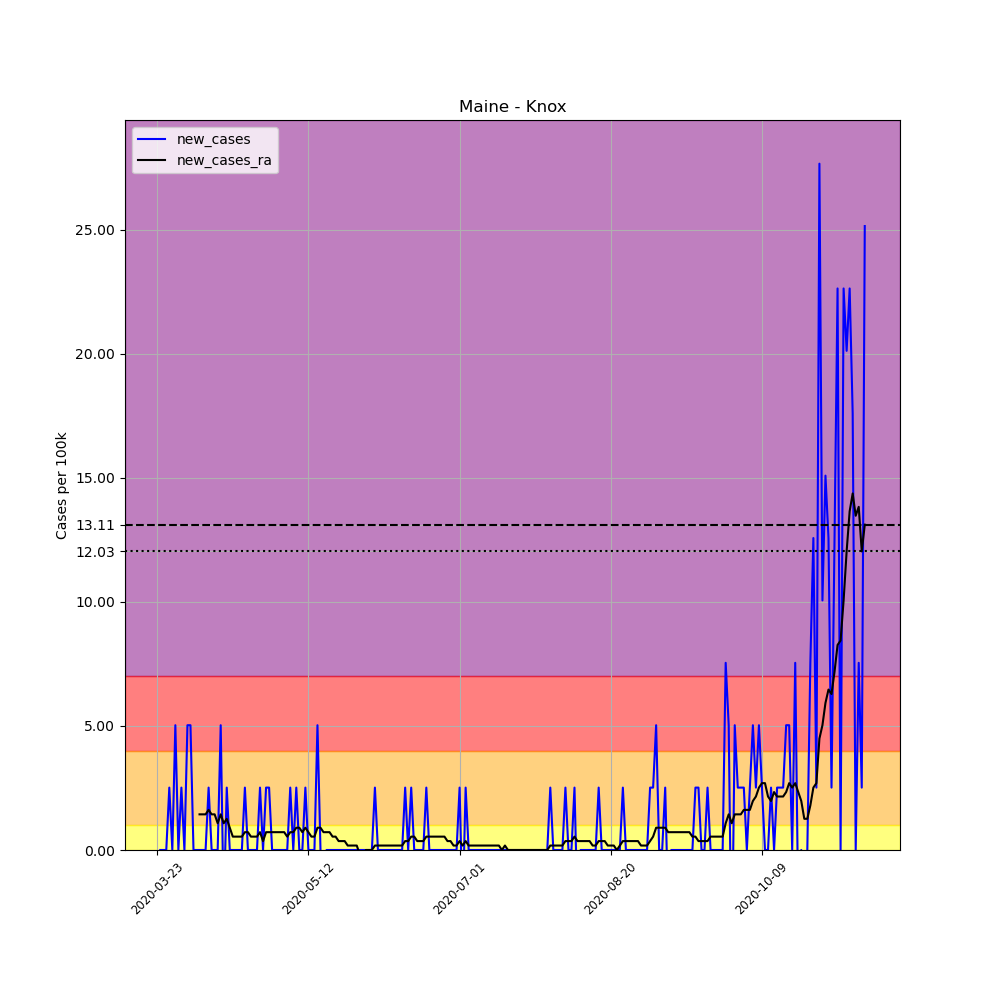

The data file committed next to this chart (first rows):
, date, county, state, fips, cases, deaths, COUNTY, STNAME, CTYNAME, POPESTIMATE2019, per_100k, new_cases, new_cases_ra
277423, 2020-03-23, Knox, Maine, 23013, 1, 0, 13, Maine, Knox, 39772, 2.514, , 
277424, 2020-03-24, Knox, Maine, 23013, 1, 0, 13, Maine, Knox, 39772, 2.514, 0.0, 
277425, 2020-03-25, Knox, Maine, 23013, 1, 0, 13, Maine, Knox, 39772, 2.514, 0.0, 
277426, 2020-03-26, Knox, Maine, 23013, 1, 0, 13, Maine, Knox, 39772, 2.514, 0.0, 
277427, 2020-03-27, Knox, Maine, 23013, 2, 0, 13, Maine, Knox, 39772, 5.029, 2.514, 
277428, 2020-03-28, Knox, Maine, 23013, 2, 0, 13, Maine, Knox, 39772, 5.029, 0.0, 
277429, 2020-03-29, Knox, Maine, 23013, 4, 0, 13, Maine, Knox, 39772, 10.06, 5.029, 
277430, 2020-03-30, Knox, Maine, 23013, 4, 0, 13, Maine, Knox, 39772, 10.06, 0.0, 
277431, 2020-03-31, Knox, Maine, 23013, 5, 0, 13, Maine, Knox, 39772, 12.57, 2.514, 
277432, 2020-04-01, Knox, Maine, 23013, 5, 0, 13, Maine, Knox, 39772, 12.57, 0.0, 
277433, 2020-04-02, Knox, Maine, 23013, 7, 0, 13, Maine, Knox, 39772, 17.6, 5.029, 
277434, 2020-04-03, Knox, Maine, 23013, 9, 0, 13, Maine, Knox, 39772, 22.63, 5.029, 
277435, 2020-04-04, Knox, Maine, 23013, 9, 0, 13, Maine, Knox, 39772, 22.63, 0.0, 
277436, 2020-04-05, Knox, Maine, 23013, 9, 0, 13, Maine, Knox, 39772, 22.63, 0.0, 
277437, 2020-04-06, Knox, Maine, 23013, 9, 0, 13, Maine, Knox, 39772, 22.63, 0.0, 1.437
277438, 2020-04-07, Knox, Maine, 23013, 9, 0, 13, Maine, Knox, 39772, 22.63, 0.0, 1.437
277439, 2020-04-08, Knox, Maine, 23013, 9, 0, 13, Maine, Knox, 39772, 22.63, 0.0, 1.437
277440, 2020-04-09, Knox, Maine, 23013, 10, 0, 13, Maine, Knox, 39772, 25.14, 2.514, 1.616
277441, 2020-04-10, Knox, Maine, 23013, 10, 0, 13, Maine, Knox, 39772, 25.14, 0.0, 1.437
277442, 2020-04-11, Knox, Maine, 23013, 10, 0, 13, Maine, Knox, 39772, 25.14, 0.0, 1.437
277443, 2020-04-12, Knox, Maine, 23013, 10, 0, 13, Maine, Knox, 39772, 25.14, 0.0, 1.078
277444, 2020-04-13, Knox, Maine, 23013, 12, 0, 13, Maine, Knox, 39772, 30.17, 5.029, 1.437
277445, 2020-04-14, Knox, Maine, 23013, 11, 0, 13, Maine, Knox, 39772, 27.66, -2.514, 1.078
277446, 2020-04-15, Knox, Maine, 23013, 12, 0, 13, Maine, Knox, 39772, 30.17, 2.514, 1.257
277447, 2020-04-16, Knox, Maine, 23013, 12, 0, 13, Maine, Knox, 39772, 30.17, 0.0, 0.898
277448, 2020-04-17, Knox, Maine, 23013, 12, 0, 13, Maine, Knox, 39772, 30.17, 0.0, 0.5388
277449, 2020-04-18, Knox, Maine, 23013, 12, 0, 13, Maine, Knox, 39772, 30.17, 0.0, 0.5388
277450, 2020-04-19, Knox, Maine, 23013, 12, 0, 13, Maine, Knox, 39772, 30.17, 0.0, 0.5388
277451, 2020-04-20, Knox, Maine, 23013, 12, 0, 13, Maine, Knox, 39772, 30.17, 0.0, 0.5388
277452, 2020-04-21, Knox, Maine, 23013, 13, 0, 13, Maine, Knox, 39772, 32.69, 2.514, 0.7184
277453, 2020-04-22, Knox, Maine, 23013, 13, 0, 13, Maine, Knox, 39772, 32.69, 0.0, 0.7184
277454, 2020-04-23, Knox, Maine, 23013, 13, 0, 13, Maine, Knox, 39772, 32.69, 0.0, 0.5388
277455, 2020-04-24, Knox, Maine, 23013, 13, 0, 13, Maine, Knox, 39772, 32.69, 0.0, 0.5388
277456, 2020-04-25, Knox, Maine, 23013, 13, 0, 13, Maine, Knox, 39772, 32.69, 0.0, 0.5388
277457, 2020-04-26, Knox, Maine, 23013, 14, 0, 13, Maine, Knox, 39772, 35.2, 2.514, 0.7184
277458, 2020-04-27, Knox, Maine, 23013, 14, 0, 13, Maine, Knox, 39772, 35.2, 0.0, 0.3592
277459, 2020-04-28, Knox, Maine, 23013, 15, 0, 13, Maine, Knox, 39772, 37.71, 2.514, 0.7184
277460, 2020-04-29, Knox, Maine, 23013, 16, 0, 13, Maine, Knox, 39772, 40.23, 2.514, 0.7184
277461, 2020-04-30, Knox, Maine, 23013, 16, 0, 13, Maine, Knox, 39772, 40.23, 0.0, 0.7184
277462, 2020-05-01, Knox, Maine, 23013, 16, 0, 13, Maine, Knox, 39772, 40.23, 0.0, 0.7184
277463, 2020-05-02, Knox, Maine, 23013, 16, 0, 13, Maine, Knox, 39772, 40.23, 0.0, 0.7184
277464, 2020-05-03, Knox, Maine, 23013, 16, 0, 13, Maine, Knox, 39772, 40.23, 0.0, 0.7184
277465, 2020-05-04, Knox, Maine, 23013, 16, 0, 13, Maine, Knox, 39772, 40.23, 0.0, 0.7184
277466, 2020-05-05, Knox, Maine, 23013, 16, 0, 13, Maine, Knox, 39772, 40.23, 0.0, 0.5388
277467, 2020-05-06, Knox, Maine, 23013, 17, 0, 13, Maine, Knox, 39772, 42.74, 2.514, 0.7184
277468, 2020-05-07, Knox, Maine, 23013, 17, 0, 13, Maine, Knox, 39772, 42.74, 0.0, 0.7184
277469, 2020-05-08, Knox, Maine, 23013, 18, 0, 13, Maine, Knox, 39772, 45.26, 2.514, 0.898
277470, 2020-05-09, Knox, Maine, 23013, 18, 0, 13, Maine, Knox, 39772, 45.26, 0.0, 0.898
277471, 2020-05-10, Knox, Maine, 23013, 18, 0, 13, Maine, Knox, 39772, 45.26, 0.0, 0.7184
277472, 2020-05-11, Knox, Maine, 23013, 19, 0, 13, Maine, Knox, 39772, 47.77, 2.514, 0.898
277473, 2020-05-12, Knox, Maine, 23013, 19, 0, 13, Maine, Knox, 39772, 47.77, 0.0, 0.7184
277474, 2020-05-13, Knox, Maine, 23013, 19, 0, 13, Maine, Knox, 39772, 47.77, 0.0, 0.5388
277475, 2020-05-14, Knox, Maine, 23013, 19, 0, 13, Maine, Knox, 39772, 47.77, 0.0, 0.5388
277476, 2020-05-15, Knox, Maine, 23013, 21, 0, 13, Maine, Knox, 39772, 52.8, 5.029, 0.898
277477, 2020-05-16, Knox, Maine, 23013, 21, 0, 13, Maine, Knox, 39772, 52.8, 0.0, 0.898
277478, 2020-05-17, Knox, Maine, 23013, 20, 0, 13, Maine, Knox, 39772, 50.29, -2.514, 0.7184
277479, 2020-05-18, Knox, Maine, 23013, 20, 0, 13, Maine, Knox, 39772, 50.29, 0.0, 0.7184
277480, 2020-05-19, Knox, Maine, 23013, 20, 0, 13, Maine, Knox, 39772, 50.29, 0.0, 0.7184
277481, 2020-05-20, Knox, Maine, 23013, 20, 0, 13, Maine, Knox, 39772, 50.29, 0.0, 0.5388
277482, 2020-05-21, Knox, Maine, 23013, 20, 0, 13, Maine, Knox, 39772, 50.29, 0.0, 0.5388
... 175 more rows
